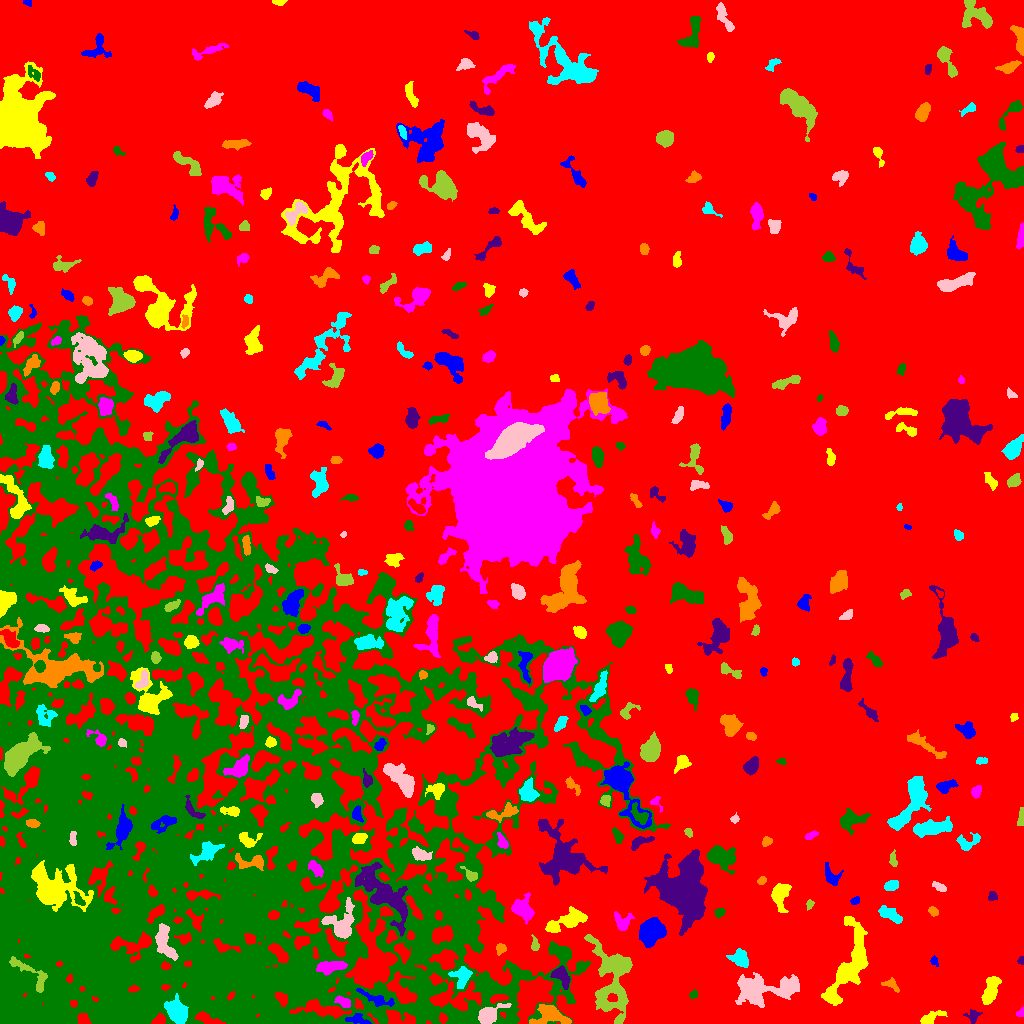

The data file committed next to this chart (first rows):
ID, X, Y, A, B, theta, total_flux, mu_max, mu_median, mu_mean, R_fwhm, R_e, R10, R90, x_start, x_end, y_start, y_end, area, greylevel
0, 559.3, 540.7, 313.3, 249.5, -0.8889, 5910789, 28.0, 8.0, 7.964, 132.2, 274.1, 109.6, 415.1, 0, 1023, 0, 1023, 742218, 7.964
1, 357.3, 4.0, 5.695, 2.25, -0.1827, 493.0, 7.0, 3.0, 2.952, 4.406, 3.827, 1.493, 6.024, 345, 371, 0, 10, 167, 21.95
2, 929.6, 4.601, 6.785, 2.33, 0.4334, 484.0, 7.0, 2.0, 2.373, 3.949, 3.827, 1.493, 6.628, 920, 947, 0, 13, 204, 15.37
3, 1020, 10.68, 2.458, 1.715, 0.8961, 153.0, 5.0, 2.5, 2.55, 3.09, 2.394, 0.9772, 3.7, 1016, 1023, 7, 17, 60, 15.55
4, 273.9, 10.57, 3.048, 2.562, 0.08127, 352.0, 6.0, 3.0, 2.687, 4.82, 3.523, 1.382, 5.441, 268, 282, 4, 16, 131, 24.69
5, 973.2, 8.087, 3.388, 2.988, 0.4536, 275.0, 5.0, 2.0, 2.052, 3.742, 3.478, 1.262, 5.726, 963, 982, 0, 14, 134, 16.05
6, 552, 7.706, 8.507, 4.332, -0.2103, 2279, 15.0, 4.0, 4.891, 5.89, 5.997, 2.326, 9.966, 529, 571, 0, 19, 466, 20.89
7, 176, 12.15, 5.723, 4.092, -0.9476, 2688, 16.0, 5.0, 6.0, 6.91, 5.971, 2.326, 9.821, 164, 188, 0, 30, 448, 30.0
8, 488.5, 8.353, 7.124, 3.458, 0.5467, 1744, 11.0, 5.0, 5.07, 6.58, 5.528, 2.185, 8.813, 478, 511, 0, 20, 344, 23.07
9, 611.6, 43.57, 22.36, 10.22, -1.451, 4314, 10.0, 2.0, 2.736, 9.115, 11.49, 4.26, 18.75, 584, 632, 0, 89, 1577, 18.74
10, 865.1, 25.78, 4.163, 2.034, -0.8891, 311.0, 8.0, 2.0, 2.16, 2.706, 3.432, 1.128, 5.528, 857, 872, 18, 32, 144, 17.16
11, 376.1, 24.48, 9.786, 2.492, -0.3986, 656.0, 8.0, 2.0, 2.573, 4.406, 4.652, 1.693, 7.653, 356, 394, 17, 35, 255, 22.57
12, 990.3, 32.2, 7.259, 2.881, 1.268, 2002, 15.0, 5.0, 5.624, 5.557, 5.441, 2.111, 8.921, 981, 1001, 19, 47, 356, 18.62
13, 344.1, 20.95, 3.851, 2.214, -0.5062, 652.0, 10.0, 4.0, 4.657, 4.184, 3.432, 1.382, 5.642, 334, 350, 16, 28, 140, 25.66
14, 693.3, 29.02, 1.986, 1.73, 0.7068, 178.0, 6.0, 2.0, 2.738, 3.038, 2.257, 0.7979, 3.7, 689, 697, 25, 34, 65, 21.74
15, 561.3, 47.38, 5.664, 3.046, -0.8478, 794.0, 7.0, 3.0, 3.151, 5.997, 4.754, 1.954, 7.334, 550, 570, 34, 58, 252, 20.15
16, 891.6, 38.69, 4.689, 2.454, -0.5312, 336.0, 5.0, 2.0, 2.545, 4.549, 3.656, 1.382, 5.585, 881, 899, 31, 46, 132, 16.55
17, 461.7, 46.5, 5.221, 4.448, 1.328, 1228, 11.0, 4.0, 4.37, 5.14, 5.323, 2.034, 8.234, 448, 472, 35, 57, 281, 22.37
18, 764.9, 34.29, 18.2, 6.673, 0.07324, 5773, 12.0, 5.0, 4.872, 12.21, 10.88, 4.334, 16.91, 735, 799, 16, 51, 1185, 16.87
19, 31.29, 48.74, 14.7, 4.159, -0.7289, 983.0, 7.0, 3.0, 2.785, 5.971, 5.809, 2.326, 9.167, 9, 47, 31, 67, 353, 27.78
20, 980.2, 60.2, 4.282, 2.16, -0.2426, 423.0, 5.0, 3.0, 2.801, 5.232, 3.868, 1.596, 5.971, 971, 989, 55, 66, 151, 15.8
21, 933.9, 62.7, 2.304, 1.657, -1.113, 137.0, 5.0, 2.0, 2.045, 2.585, 2.326, 0.7979, 3.827, 930, 938, 57, 68, 67, 18.04
22, 851.1, 60.6, 21.31, 7.341, 1.234, 5539, 14.0, 4.0, 4.046, 8.667, 10.63, 3.827, 17.39, 821, 868, 18, 107, 1369, 17.05
23, 331.5, 56.78, 7.901, 2.653, 0.1207, 906.0, 6.0, 3.0, 2.961, 7.632, 5.557, 2.257, 8.63, 316, 347, 48, 62, 306, 25.96
24, 201.8, 57.44, 10.17, 3.843, 1.209, 1837, 11.0, 4.0, 4.405, 6.155, 6.408, 2.459, 10.16, 190, 213, 41, 75, 417, 26.41
25, 1021, 62.52, 1.79, 1.578, 1.435, 138.0, 7.0, 2.0, 2.816, 2.111, 1.871, 0.5642, 3.29, 1017, 1023, 59, 67, 49, 15.82
26, 500.7, 74.86, 2.72, 2.486, 0.7006, 335.0, 6.0, 3.0, 3.35, 4.82, 3.338, 1.262, 5.015, 496, 506, 68, 80, 100, 16.35
27, 739.9, 64.91, 4.729, 3.773, -0.7753, 1340, 10.0, 5.0, 5.038, 6.747, 5.202, 2.111, 8.078, 726, 748, 56, 75, 266, 19.04
28, 164.2, 82.5, 9.694, 3.772, -1.213, 1825, 11.0, 4.0, 4.234, 6.457, 6.333, 2.394, 10.09, 155, 178, 63, 100, 431, 26.23
29, 535.1, 78.33, 3.149, 1.755, -1.449, 316.0, 8.0, 3.0, 3.258, 3.523, 2.764, 0.9772, 4.583, 531, 539, 73, 89, 97, 18.26
30, 401.4, 71.73, 4.931, 2.651, -0.9443, 570.0, 7.0, 2.0, 2.767, 4.853, 4.297, 1.693, 6.747, 394, 410, 59, 80, 206, 23.77
31, 651.7, 91.12, 7.128, 5.629, 1.001, 3672, 12.0, 6.0, 6.245, 10.95, 8.038, 3.241, 11.94, 639, 666, 76, 106, 588, 22.24
32, 567.6, 103.1, 11.25, 3.631, 0.3887, 2380, 10.0, 5.0, 4.639, 9.08, 6.956, 2.821, 10.82, 545, 587, 91, 117, 513, 20.64
33, 622.9, 101.4, 4.572, 4.349, -1.444, 773.0, 8.0, 3.0, 3.436, 5.352, 4.618, 1.784, 7.356, 614, 634, 93, 112, 225, 19.44
34, 720.2, 111.2, 2.23, 1.891, 0.2847, 224.0, 8.0, 2.0, 2.545, 2.706, 2.459, 0.9772, 4.107, 714, 725, 105, 115, 88, 22.55
35, 684.3, 133.5, 12.69, 9.722, 1.561, 45784, 87.0, 10.0, 17.66, 9.69, 11.26, 4.184, 22, 644, 707, 88, 174, 2592, 31.66
36, 933.3, 112.2, 2.688, 1.956, -0.6654, 403.0, 9.0, 4.5, 4.686, 3.7, 2.985, 1.128, 4.583, 928, 938, 107, 117, 86, 16.69
37, 890.9, 108.8, 6.599, 2.948, -0.5127, 1179, 9.0, 4.0, 4.57, 6.103, 5.232, 2.034, 8.078, 878, 902, 100, 118, 258, 18.57
38, 341.2, 99.48, 8.544, 7.205, 1.209, 3184, 14.0, 5.0, 5.537, 7.756, 7.334, 2.821, 11.75, 321, 354, 85, 126, 575, 23.54
39, 809.4, 118.7, 2.338, 1.592, 1.338, 198.0, 7.0, 3.0, 3.046, 2.932, 2.326, 0.9772, 3.742, 806, 814, 113, 124, 65, 18.05
40, 109.4, 127.7, 4.42, 2.911, 1.504, 681.0, 9.0, 5.0, 4.664, 4.886, 3.949, 1.596, 5.971, 104, 116, 119, 137, 146, 25.66
41, 855.2, 122.8, 2.429, 1.826, 0.7077, 220.0, 6.0, 3.0, 3.235, 3.785, 2.706, 0.9772, 4.068, 850, 859, 119, 127, 68, 17.24
42, 779.8, 129.1, 6.759, 3.822, 1.46, 1844, 12.0, 5.0, 5.066, 6.979, 5.726, 2.257, 9.045, 771, 791, 111, 140, 364, 18.07
43, 522.9, 114.1, 5.806, 4.659, -1.054, 2768, 16.0, 7.0, 7.227, 7.291, 6.077, 2.394, 9.641, 511, 534, 99, 131, 383, 22.23
44, 78.76, 123.6, 3.548, 1.76, -0.9791, 278.0, 8.0, 2.0, 2.598, 3.09, 2.877, 1.128, 4.687, 73, 85, 118, 132, 107, 33.6
45, 992.3, 127.7, 2.328, 2.095, 1.119, 250.0, 6.0, 3.0, 3.049, 3.785, 2.706, 1.128, 4.334, 988, 997, 123, 132, 82, 18.05
46, 761.6, 143, 2.173, 1.691, 0.7178, 210.0, 7.0, 3.0, 3.088, 2.985, 2.394, 0.7979, 3.827, 757, 766, 139, 147, 68, 16.09
47, 891.5, 138.1, 3.816, 2.323, 0.3245, 390.0, 5.0, 3.0, 2.806, 5.015, 3.785, 1.493, 5.781, 884, 898, 133, 143, 139, 15.81
48, 939.8, 136.3, 3.559, 1.508, -0.4692, 165.0, 4.0, 1.0, 1.542, 4.107, 2.877, 1.128, 4.549, 932, 946, 132, 142, 107, 15.54
49, 470.9, 147.8, 3.957, 2.194, -0.6617, 454.0, 9.0, 3.0, 3.575, 3.613, 3.241, 1.262, 5.352, 460, 477, 142, 157, 127, 23.57
50, 428.6, 146.5, 1.663, 1.324, -0.9174, 153.0, 9.0, 4.0, 3.558, 2.111, 1.871, 0.5642, 2.932, 425, 432, 143, 150, 43, 23.56
51, 831.8, 146.5, 5.43, 3.507, -0.9767, 675.0, 9.0, 3.0, 3.184, 3.568, 4.583, 1.596, 7.291, 825, 843, 138, 161, 212, 17.18
52, 54.44, 135.6, 14.25, 9.353, -0.419, 10465, 18.0, 6.0, 7.038, 12.19, 11.42, 4.549, 18.64, 31, 93, 112, 163, 1487, 30.04
53, 315.3, 155.9, 4.417, 2.34, -0.9029, 619.0, 9.0, 3.0, 3.641, 4.26, 3.909, 1.493, 6.308, 308, 323, 146, 163, 170, 25.64
54, 720.1, 167.2, 7.311, 4.671, -0.3182, 2485, 12.0, 4.0, 4.797, 7.736, 6.628, 2.585, 10.76, 706, 735, 149, 178, 518, 19.8
55, 382.3, 131.1, 18.19, 6.854, -0.817, 5340, 12.0, 4.0, 4.086, 10.14, 10.95, 3.989, 17.53, 355, 407, 87, 161, 1307, 22.09
56, 250.9, 161.6, 8.774, 3.319, -0.06249, 913.0, 10.0, 3.0, 3.32, 4.687, 4.951, 1.784, 8.117, 235, 263, 153, 170, 275, 24.32
57, 206.7, 171.8, 7.602, 3.823, 0.5758, 1501, 10.0, 4.0, 4.181, 6.308, 5.754, 2.257, 9.373, 190, 224, 158, 182, 359, 27.18
58, 421, 168.8, 5.199, 2.699, -0.3276, 571.0, 6.0, 3.0, 2.841, 5.917, 4.478, 1.784, 7.001, 412, 432, 163, 177, 201, 21.84
59, 893.2, 162.9, 3.701, 1.696, -1.462, 232.0, 6.0, 2.0, 2.367, 3.7, 2.932, 1.128, 4.618, 889, 897, 157, 174, 98, 15.37
... 333 more rows
